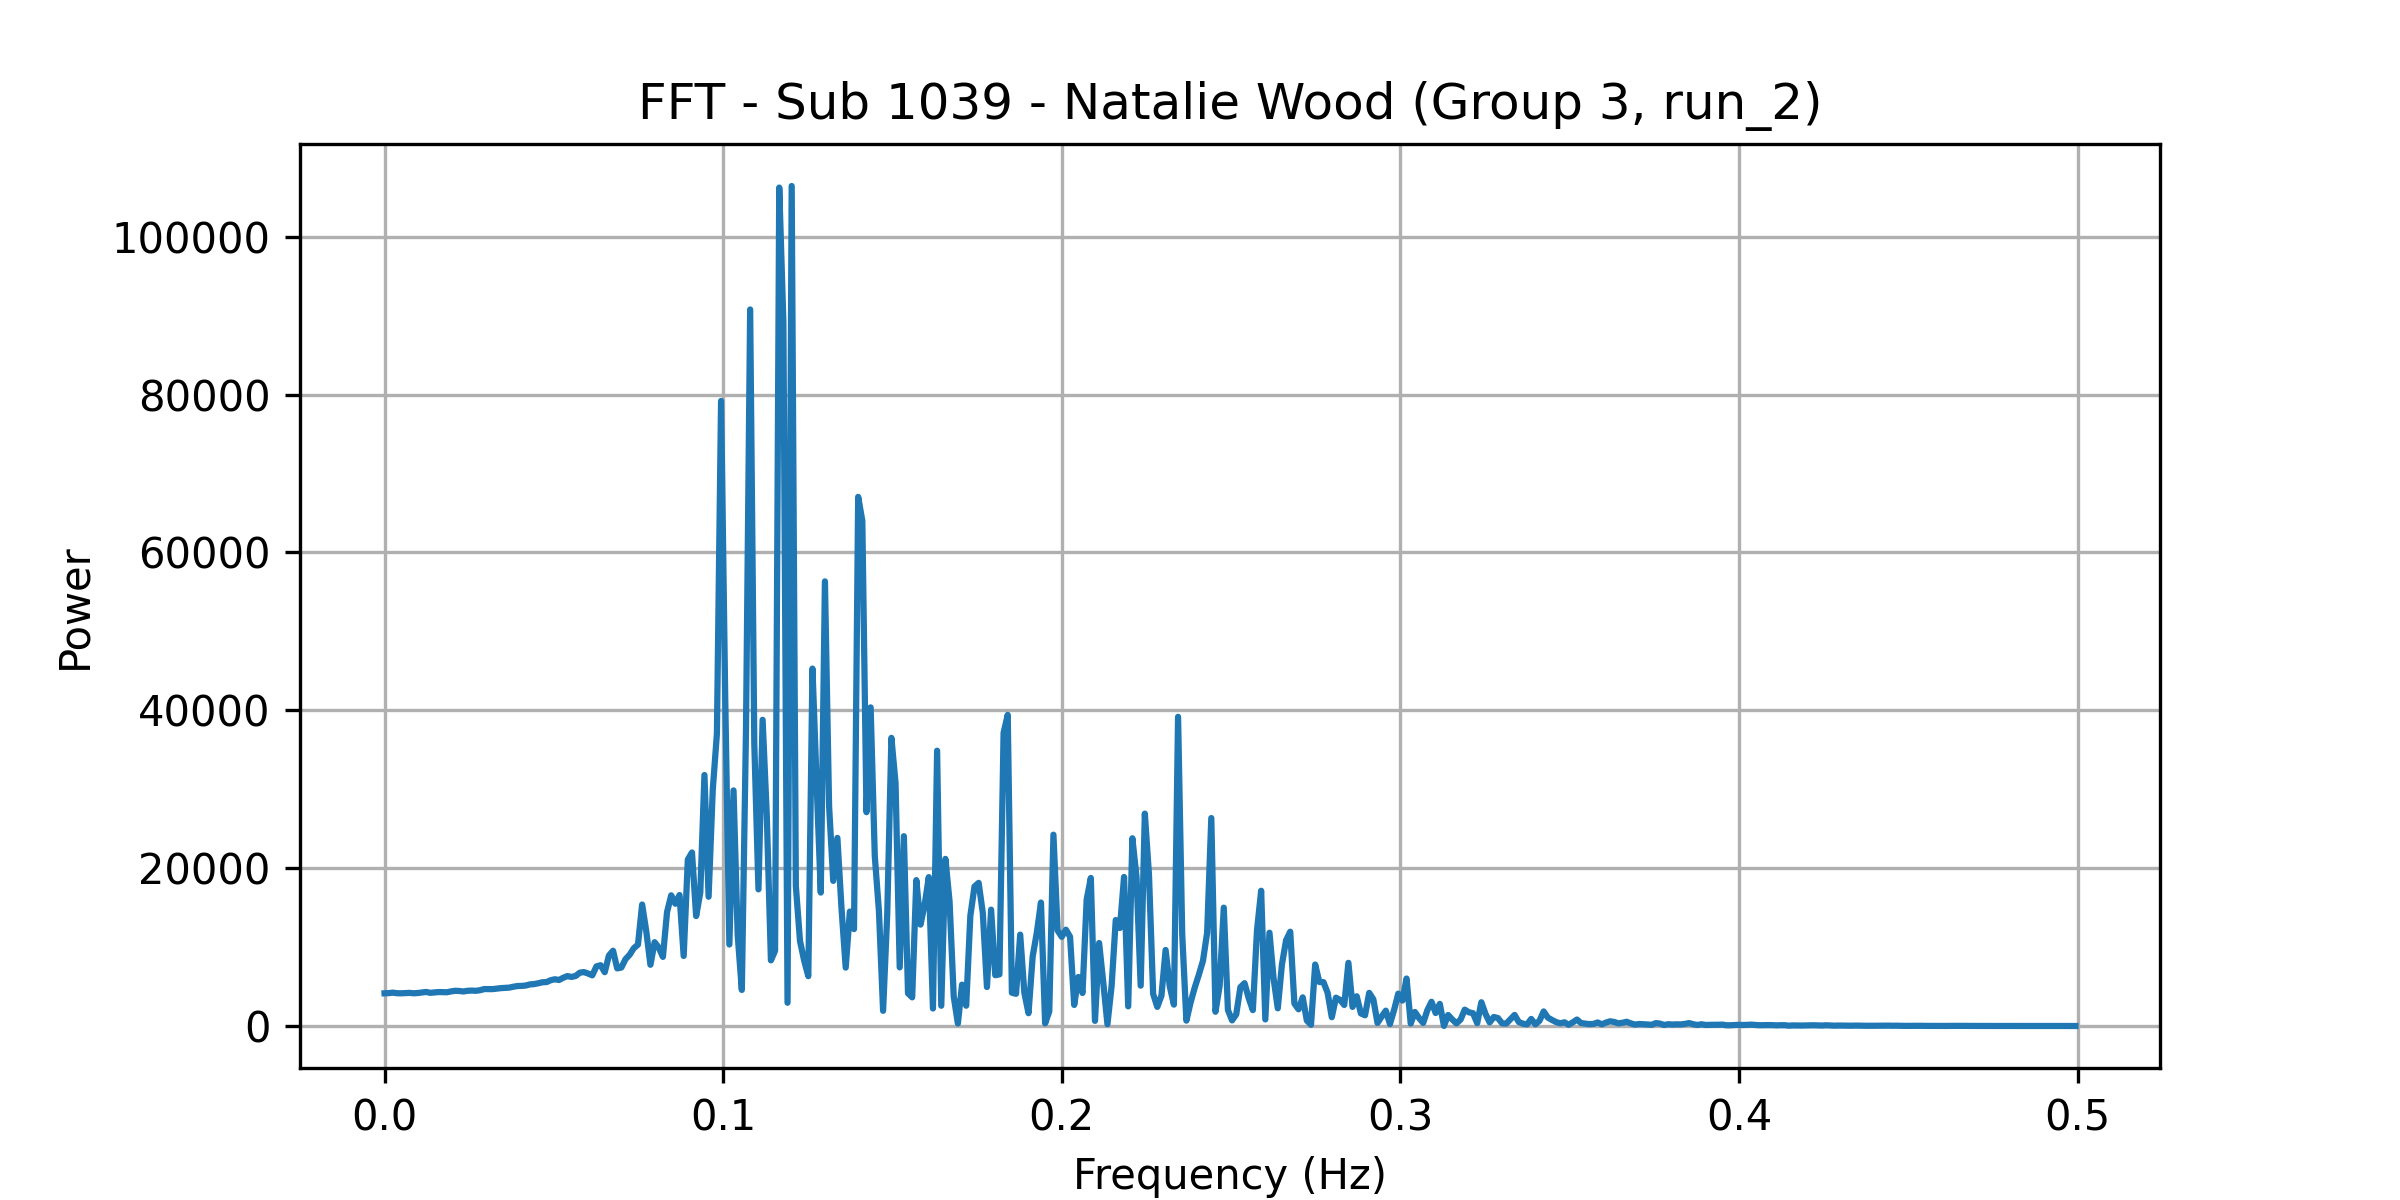

The table this chart was drawn from, first rows:
frequency, power
0.0, 4142
0.001227, 4165
0.002454, 4225
0.003681, 4153
0.004908, 4142
0.006135, 4165
0.007362, 4196
0.008589, 4145
0.009816, 4179
0.01104, 4253
0.01227, 4313
0.0135, 4203
0.01472, 4248
0.01595, 4300
0.01718, 4286
0.0184, 4276
0.01963, 4383
0.02086, 4461
0.02209, 4438
0.02331, 4375
0.02454, 4463
0.02577, 4487
0.02699, 4459
0.02822, 4535
0.02945, 4680
0.03067, 4683
0.0319, 4672
0.03313, 4741
0.03436, 4798
0.03558, 4829
0.03681, 4863
0.03804, 4976
0.03926, 5065
0.04049, 5079
0.04172, 5129
0.04294, 5270
0.04417, 5310
0.0454, 5415
0.04663, 5541
0.04785, 5566
0.04908, 5800
0.05031, 5922
0.05153, 5830
0.05276, 6109
0.05399, 6322
0.05521, 6216
0.05644, 6339
0.05767, 6757
0.0589, 6830
0.06012, 6643
0.06135, 6420
0.06258, 7556
0.0638, 7699
0.06503, 6819
0.06626, 8922
0.06748, 9539
0.06871, 7300
0.06994, 7407
0.07117, 8465
0.07239, 9034
... 348 more rows
